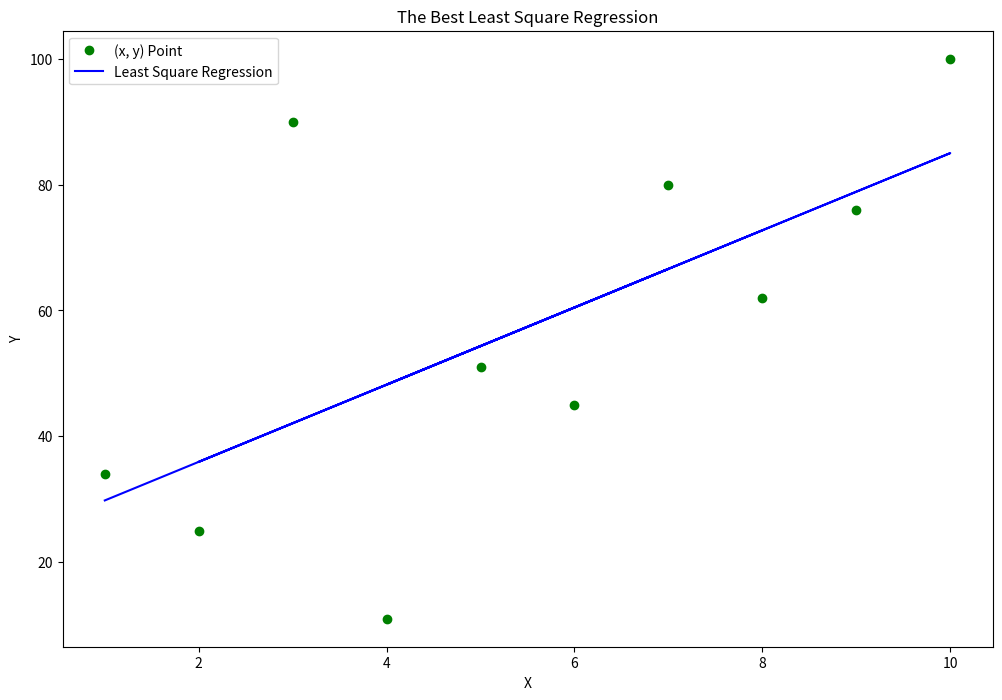

Write Python code to recreate this figure.
import numpy as np
import matplotlib.pyplot as plt
import sympy as sp


mX = [
    [[10, 2, -6], [-1, 4, 2], [2, 3, 6]],
    [[-5, 2, -8], [4, -3, -9], [-8, -10, 9]],
    [[10, -5, 3, 0], [3, -9, 2, -2], [-8, 0, 17, -4], [3, -3, -8, -15]],
]
mY = [[17, -4, -12], [13, -7, -2], [9, 10, -10, -18]]
lx = [1, 5, 7, 2, 3, 9, 10, 4, 6, 8]
ly = [34, 51, 80, 25, 90, 76, 100, 11, 45, 62]


print()
print('=============================== Question 1 ===============================')
print()


def isDiagonallyDominant(x):
    x = np.array(x)
    nondiag_array = x[~np.eye(x.shape[0], dtype=bool)].reshape(x.shape[0], -1)
    for i in range(len(x)):
        print(f'Diagonal {i + 1} = {abs(x[i][i])}')
        nondiag_sum = sum([abs(x) for x in nondiag_array[i]])
        print('Total of not diagonal value =',
              ' + '.join(f'|{x}|' for x in nondiag_array[i]), '=', nondiag_sum)
        if abs(x[i][i]) > nondiag_sum:
            print(f'{abs(x[i][i])} > {nondiag_sum}')
        else:
            print(f'Because {abs(x[i][i])} < {nondiag_sum},', end=' ')
            print('The equation is not Diagonally Dominant!')
            return
        if i == len(x) - 1:
            print('This equation is Diagonally Dominant!')


for i, x in enumerate(mX):
    print(f'Equation {i + 1} Array X')
    isDiagonallyDominant(x)
    print()


print('=============================== Question 2 ===============================')
print()


def checkDiagonallyDominant(x):
    x = np.array(x)
    diagonal = np.diag(np.abs(x))
    sumWithoutDiag = np.sum(np.abs(x), axis=1) - diagonal
    if np.all(diagonal > sumWithoutDiag):
        return True
    return False


def gaussSeidel(x, y, max, tolerance):
    x = np.array(x)
    y = np.array(y)
    diagonal = np.diag(x)
    x = -x
    np.fill_diagonal(x, 0)
    xBefore = np.zeros(x.shape[1])
    for i in range(x.shape[0]):
        row = [f'({x[i, j]}X{j + 1})' for j in range(x.shape[1]) if i != j]
        print(f"X{i} = ({y[i]} + {' + '.join(row)} ) / {diagonal[i]}")
    for i in range(max):
        xAfter = np.array(xBefore)
        for j, row in enumerate(x):
            xAfter[j] = (y[j] + np.dot(row, xAfter)) / diagonal[j]
        print(f'Iteration: {i + 1}|  ', end='')
        for j in range(len(xAfter)):
            print(f'X{j + 1} = {xAfter[j]:.8f}', end='')
            print(j == len(xAfter) - 1 and '\n' or ', ', end='')
        distance = np.sqrt(np.dot(xAfter - xBefore, xAfter - xBefore))
        if i == max - 1:
            print()
            if distance < tolerance:
                print('Converged!\nResult:')
                for j in range(len(xAfter)):
                    print(f'X{j + 1} = {xAfter[j]:.8f}')
            else:
                print('Not Converged! Need more iteration!')
            return True
        xBefore = xAfter
    return False


for i, (x, y) in enumerate(zip(mX, mY)):
    print('Equation', i + 1)
    if checkDiagonallyDominant(x):
        print('This equation is Diagonally Dominant!')
        gaussSeidel(x, y, 5, 0.01456)
    else:
        print('Not Diagonally Dominant!')
    print()


print('=============================== Question 3 ===============================')
print()


lx = np.array(lx)
ly = np.array(ly)
A = np.array(np.vstack([lx, np.ones(len(lx))]).T)
Y = ly[:, np.newaxis]
inversed = np.linalg.inv(np.dot(A.T, A))
beta = np.dot(np.dot(inversed, A.T), Y)
regression = beta[0] * lx + beta[1]
plt.figure(figsize=(12, 8))
plt.title('The Best Least Square Regression')
plt.xlabel('X')
plt.ylabel('Y')
plt.plot(lx, ly, 'go')
plt.plot(lx, regression, 'b-')
plt.legend(['(x, y) Point', 'Least Square Regression'])
plt.show()
print('Done')


print()
print('=============================== Question 4 ===============================')
print()


x = sp.Symbol('x')


def f1(x): return 7*x**4 - 3*x**2 + x


def f2(x): return 8*x**6 + 5*x**4 - 2


df1 = sp.diff(f1(x), x)
df1 = sp.lambdify(x, df1, 'numpy')
df2 = sp.diff(f2(x), x)
df2 = sp.lambdify(x, df2, 'numpy')


def newtonRaphson(f, df, x0, tolerance=0.006541, max=5):
    if max == 0:
        print('With current iteration, the root is not found')
        return False
    if np.abs(f(x0)) < tolerance:
        print(f'The Root: {x0:.15f}')
        return True
    else:
        xNew = x0 - f(x0) / df(x0)
        print(f'Iteration {5 - max + 1}, root: {xNew:.15f}')
        return newtonRaphson(f, df, xNew, tolerance, max - 1)


print(f'Equation 1:')
print('f(x) = 7x^4 - 3x^2 + x')
print("f'(x)=28x ^ 3 - 6x + 1")
newtonRaphson(f1, df1, 1)
print()
print(f'Equation 2:')
print('f(x) = 8x^6 + 5x^4 - 2')
print("f'(x)=48x ^ 5 + 20x ^ 3")
newtonRaphson(f2, df2, 1)


print()
print('=============================== Question 5 ===============================')
print()


def f(x): return 3*x**4 - 7*x**2 + 5


lower = -4
upper = 3
n = 30
boxWidth = (upper - lower) / (n - 1)
x = np.linspace(lower, upper, n)
xLeft = x[:-1]
yLeft = f(xLeft)
leftRiemann = boxWidth * np.sum(np.abs(yLeft))
print('Left Riemann Sum  = %.10f' % leftRiemann)
xRight = x[1:]
yRight = f(xRight)
rightRiemann = boxWidth * np.sum(np.abs(yRight))
print('Right Riemann Sum = %.10f' % rightRiemann)
xMid = (xLeft + xRight) / 2
yMid = f(xMid)
midRiemann = boxWidth * np.sum(np.abs(yMid))
print('Mid Riemann Sum   = %.10f' % midRiemann)
print()
trapezoid = boxWidth * np.sum(np.abs(yLeft + yRight) / 2)
print('Trapezoid Sum     = %.10f' % trapezoid)
